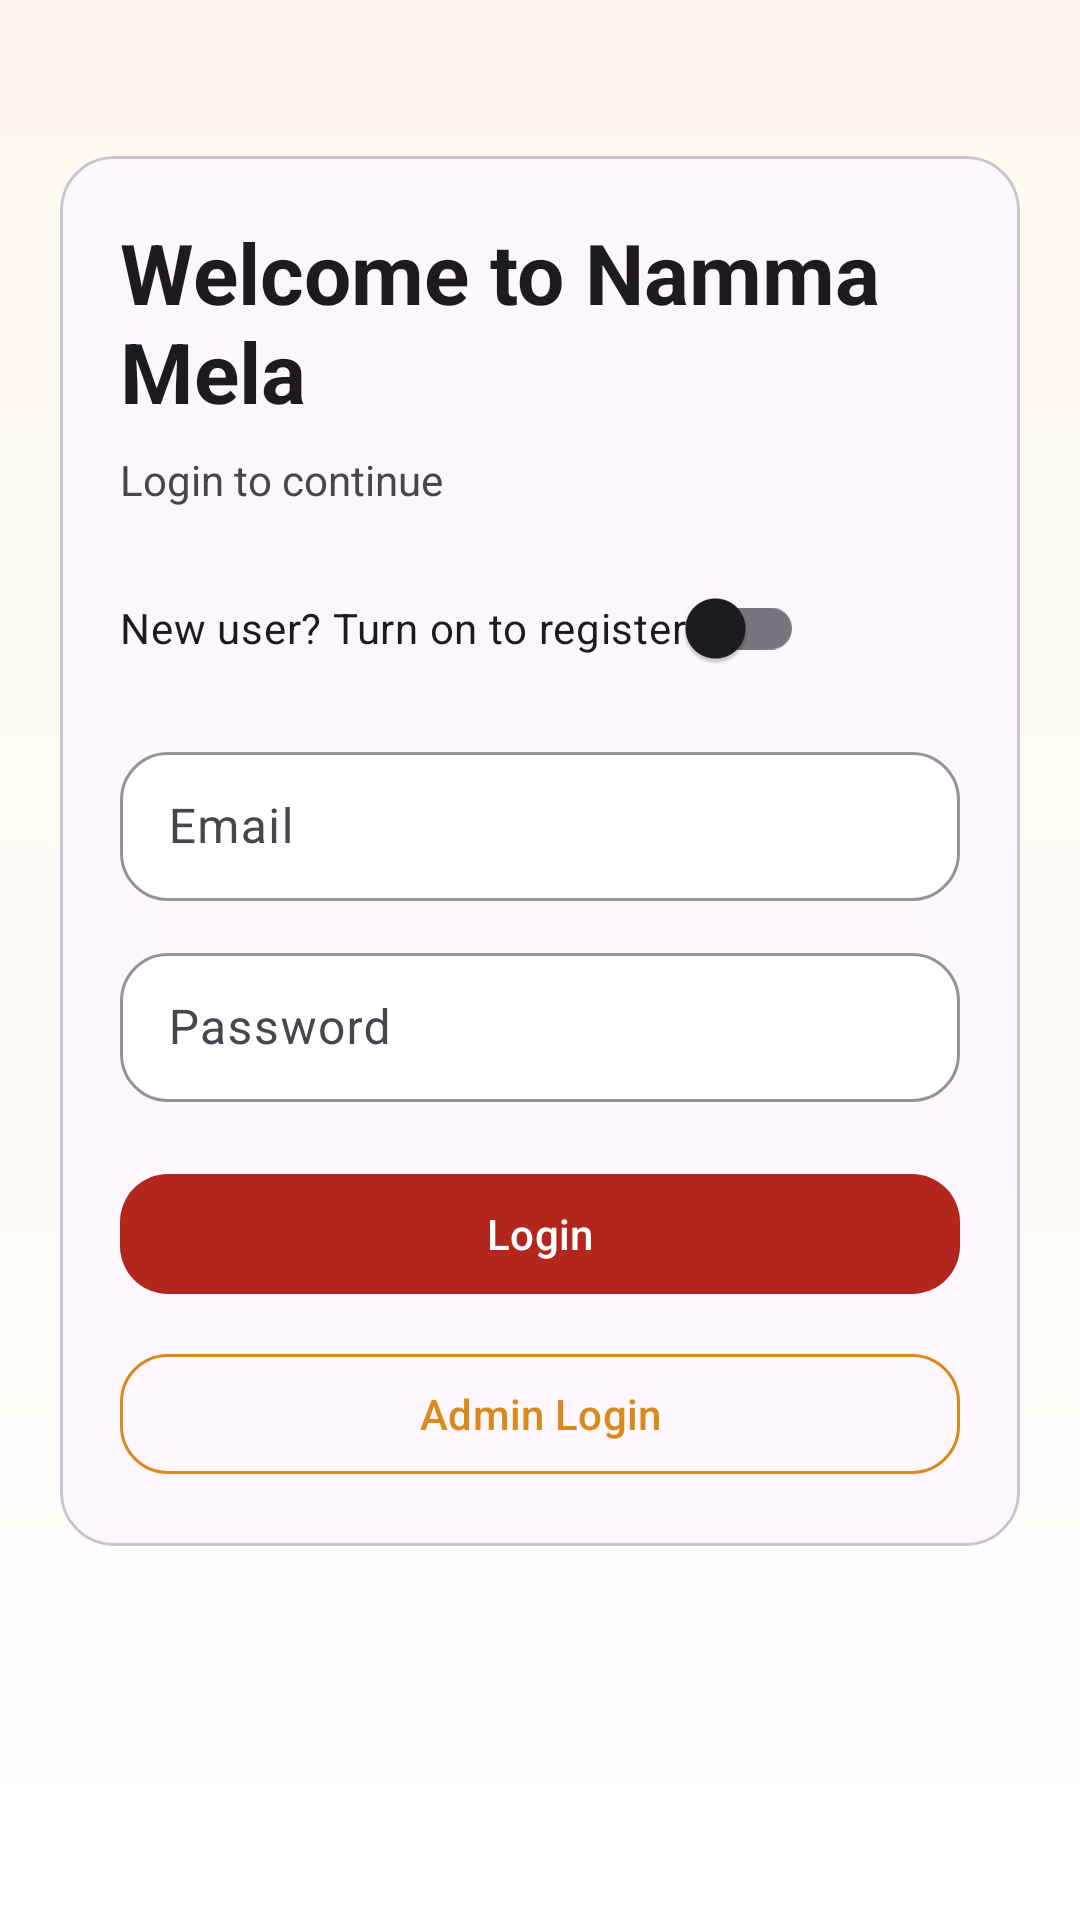

Layout XML and referenced resources for this Android screen:
<!-- AndroidManifest.xml: application theme Theme.Material3.DayNight.NoActionBar -->
<!-- res/layout/fragment_auth.xml -->
<?xml version="1.0" encoding="utf-8"?>
<ScrollView xmlns:android="http://schemas.android.com/apk/res/android"
    xmlns:app="http://schemas.android.com/apk/res-auto"
    android:layout_width="match_parent"
    android:layout_height="match_parent"
    android:background="@drawable/bg_screen">

    <LinearLayout
        android:layout_width="match_parent"
        android:layout_height="wrap_content"
        android:orientation="vertical"
        android:padding="20dp">

        <com.google.android.material.card.MaterialCardView
            android:layout_width="match_parent"
            android:layout_height="wrap_content"
            android:layout_marginTop="32dp"
            app:cardCornerRadius="18dp">

            <LinearLayout
                android:layout_width="match_parent"
                android:layout_height="wrap_content"
                android:orientation="vertical"
                android:padding="20dp">

                <TextView
                    android:layout_width="wrap_content"
                    android:layout_height="wrap_content"
                    android:text="@string/auth_heading"
                    android:textColor="?attr/colorOnSurface"
                    android:textSize="28sp"
                    android:textStyle="bold" />

                <TextView
                    android:id="@+id/tvModeTitle"
                    android:layout_width="wrap_content"
                    android:layout_height="wrap_content"
                    android:layout_marginTop="8dp"
                    android:text="@string/login_to_continue"
                    android:textColor="?attr/colorOnSurfaceVariant" />

                <com.google.android.material.switchmaterial.SwitchMaterial
                    android:id="@+id/switchAuth"
                    android:layout_width="wrap_content"
                    android:layout_height="wrap_content"
                    android:layout_marginTop="16dp"
                    android:text="@string/new_user_toggle" />

                <com.google.android.material.textfield.TextInputLayout
                    android:id="@+id/layoutName"
                    style="@style/Widget.NammaMela.TextInputLayout"
                    android:layout_width="match_parent"
                    android:layout_height="wrap_content"
                    android:layout_marginTop="16dp"
                    android:visibility="gone">

                    <com.google.android.material.textfield.TextInputEditText
                        android:id="@+id/etName"
                        android:layout_width="match_parent"
                        android:layout_height="wrap_content"
                        style="@style/Widget.NammaMela.TextInputEditText"
                        android:hint="@string/hint_name" />
                </com.google.android.material.textfield.TextInputLayout>

                <com.google.android.material.textfield.TextInputLayout
                    android:id="@+id/layoutEmail"
                    style="@style/Widget.NammaMela.TextInputLayout"
                    android:layout_width="match_parent"
                    android:layout_height="wrap_content"
                    android:layout_marginTop="12dp">

                    <com.google.android.material.textfield.TextInputEditText
                        android:id="@+id/etEmail"
                        android:layout_width="match_parent"
                        android:layout_height="wrap_content"
                        style="@style/Widget.NammaMela.TextInputEditText"
                        android:hint="@string/hint_email"
                        android:inputType="textEmailAddress" />
                </com.google.android.material.textfield.TextInputLayout>

                <com.google.android.material.textfield.TextInputLayout
                    android:id="@+id/layoutPassword"
                    style="@style/Widget.NammaMela.TextInputLayout"
                    android:layout_width="match_parent"
                    android:layout_height="wrap_content"
                    android:layout_marginTop="12dp">

                    <com.google.android.material.textfield.TextInputEditText
                        android:id="@+id/etPassword"
                        android:layout_width="match_parent"
                        android:layout_height="wrap_content"
                        style="@style/Widget.NammaMela.TextInputEditText"
                        android:hint="@string/hint_password"
                        android:inputType="textPassword" />
                </com.google.android.material.textfield.TextInputLayout>

                <com.google.android.material.button.MaterialButton
                    android:id="@+id/btnPrimary"
                    style="@style/Widget.NammaMela.PrimaryButton"
                    android:layout_width="match_parent"
                    android:layout_height="wrap_content"
                    android:layout_marginTop="20dp"
                    android:text="@string/login" />

                <com.google.android.material.button.MaterialButton
                    android:id="@+id/btnAdminLogin"
                    style="@style/Widget.NammaMela.OutlineButton"
                    android:layout_width="match_parent"
                    android:layout_height="wrap_content"
                    android:layout_marginTop="12dp"
                    android:text="@string/admin_login" />

                <ProgressBar
                    android:id="@+id/progressBar"
                    android:layout_width="wrap_content"
                    android:layout_height="wrap_content"
                    android:layout_gravity="center_horizontal"
                    android:layout_marginTop="16dp"
                    android:visibility="gone" />

            </LinearLayout>
        </com.google.android.material.card.MaterialCardView>
    </LinearLayout>
</ScrollView>
<!-- resources referenced by this layout -->
<resources>
  <!-- drawable bg_screen (drawable) -->
  <?xml version="1.0" encoding="utf-8"?>
  <shape xmlns:android="http://schemas.android.com/apk/res/android" android:shape="rectangle">
      <gradient
          android:angle="270"
          android:endColor="@color/surface_light"
          android:startColor="@color/cream_bg" />
  </shape>
  <string name="admin_login">Admin Login</string>
  <string name="auth_heading">Welcome to Namma Mela</string>
  <string name="hint_email">Email</string>
  <string name="hint_name">Name</string>
  <string name="hint_password">Password</string>
  <string name="login">Login</string>
  <string name="login_to_continue">Login to continue</string>
  <string name="new_user_toggle">New user? Turn on to register</string>
  <style name="Widget.NammaMela.OutlineButton" parent="Widget.Material3.Button.OutlinedButton">
          <item name="cornerRadius">16dp</item>
          <item name="strokeColor">@color/brand_gold</item>
          <item name="android:textColor">@color/brand_gold</item>
      </style>
  <style name="Widget.NammaMela.PrimaryButton" parent="Widget.Material3.Button">
          <item name="cornerRadius">16dp</item>
          <item name="backgroundTint">@color/brand_red</item>
          <item name="android:textColor">@android:color/white</item>
      </style>
  <style name="Widget.NammaMela.TextInputEditText" parent="Widget.Material3.TextInputEditText.OutlinedBox">
          <item name="android:textColor">@color/text_light</item>
          <item name="android:textColorHint">@color/input_hint_light</item>
          <item name="android:paddingTop">14dp</item>
          <item name="android:paddingBottom">14dp</item>
      </style>
  <style name="Widget.NammaMela.TextInputLayout" parent="Widget.Material3.TextInputLayout.OutlinedBox">
          <item name="boxBackgroundColor">@color/surface_light</item>
          <item name="hintTextColor">@color/input_hint_light</item>
          <item name="boxStrokeColor">@color/brand_red</item>
          <item name="boxStrokeWidth">1dp</item>
          <item name="boxStrokeWidthFocused">2dp</item>
          <item name="boxCornerRadiusTopStart">16dp</item>
          <item name="boxCornerRadiusTopEnd">16dp</item>
          <item name="boxCornerRadiusBottomStart">16dp</item>
          <item name="boxCornerRadiusBottomEnd">16dp</item>
      </style>
  <color name="surface_light">#FFFFFF</color>
  <color name="cream_bg">#FFF8EE</color>
  <color name="brand_gold">#D88A1D</color>
  <color name="brand_red">#B3261E</color>
  <color name="text_light">#1F1B16</color>
  <color name="input_hint_light">#7B6F66</color>
</resources>
